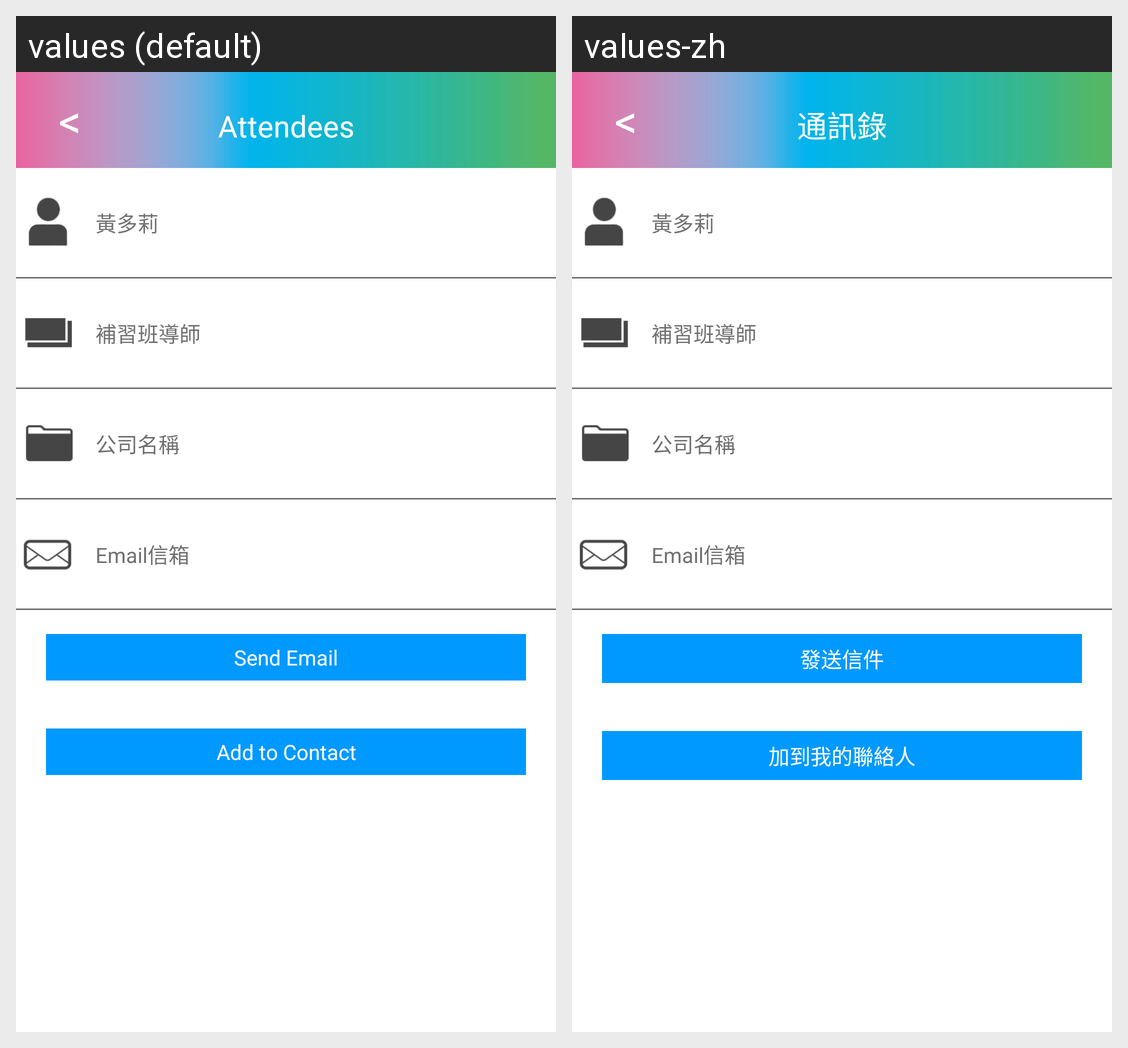

Locale-by-locale string values for the Android screen shown in this grid:
Android screen res/layout/activity_contact_detail.xml rendered under 2 locales, left to right: values (default), values-zh. Device: Nexus 5 (rendered at 1080×1920; each locale shown at half size, 540×960, under a caption strip naming it); theme android:Theme.NoTitleBar.
Strings drawn on this screen, with the default value and each locale's value (text and hints the layout hard-codes, and strings that could not be matched under every locale, appear in the picture but are not listed):

contact_header_text
  values: Attendees
  values-zh: 通訊錄

contact_email_to_text
  values: Send Email
  values-zh: 發送信件

contact_add_to_contact_text
  values: Add to Contact
  values-zh: 加到我的聯絡人
